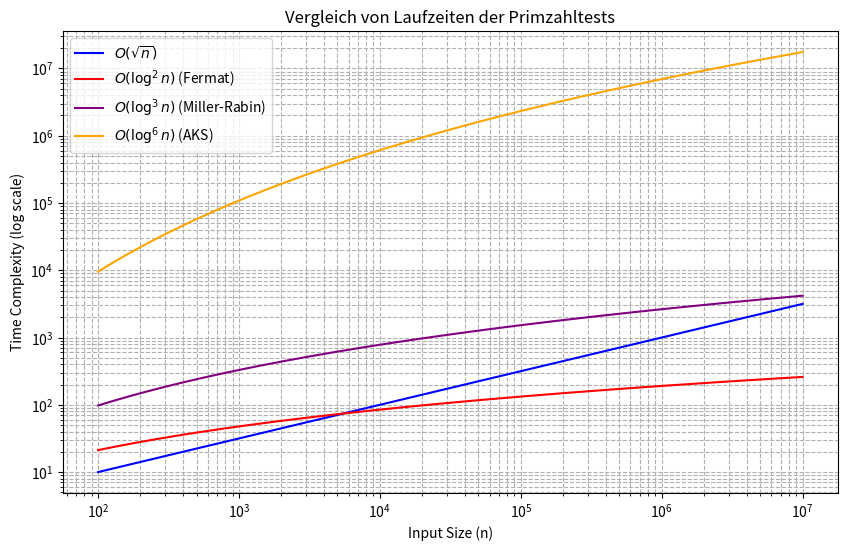

Generate this figure with matplotlib:
import matplotlib.pyplot as plt
import numpy as np

# Defining the x values (n: input size in terms of log scale, e.g., 10^2 to 10^7)
n = np.logspace(2, 7, 500)  # from 10^2 to 10^7

# Defining the time complexities for each algorithm
sqrt_n = np.sqrt(n)  # O(sqrt(n))
log2_n = np.log(n)**2  # O(log^2 n) for Fermat
log3_n = np.log(n)**3  # O(log^3 n) for Miller-Rabin
log6_n = np.log(n)**6  # O(log^6 n) for AKS


# Plotting the time complexities
plt.figure(figsize=(10, 6))

plt.plot(n, sqrt_n, label=r"$O(\sqrt{n})$", color='blue')
plt.plot(n, log2_n, label=r"$O(\log^2 n)$ (Fermat)", color='red')
plt.plot(n, log3_n, label=r"$O(\log^3 n)$ (Miller-Rabin)", color='purple')
plt.plot(n, log6_n, label=r"$O(\log^6 n)$ (AKS)", color='orange')

# Adding labels and title
plt.xscale('log')
plt.yscale('log')
plt.xlabel("Input Size (n)")
plt.ylabel("Time Complexity (log scale)")
plt.title("Vergleich von Laufzeiten der Primzahltests")
plt.legend()

plt.grid(True, which="both", ls="--")
plt.show()